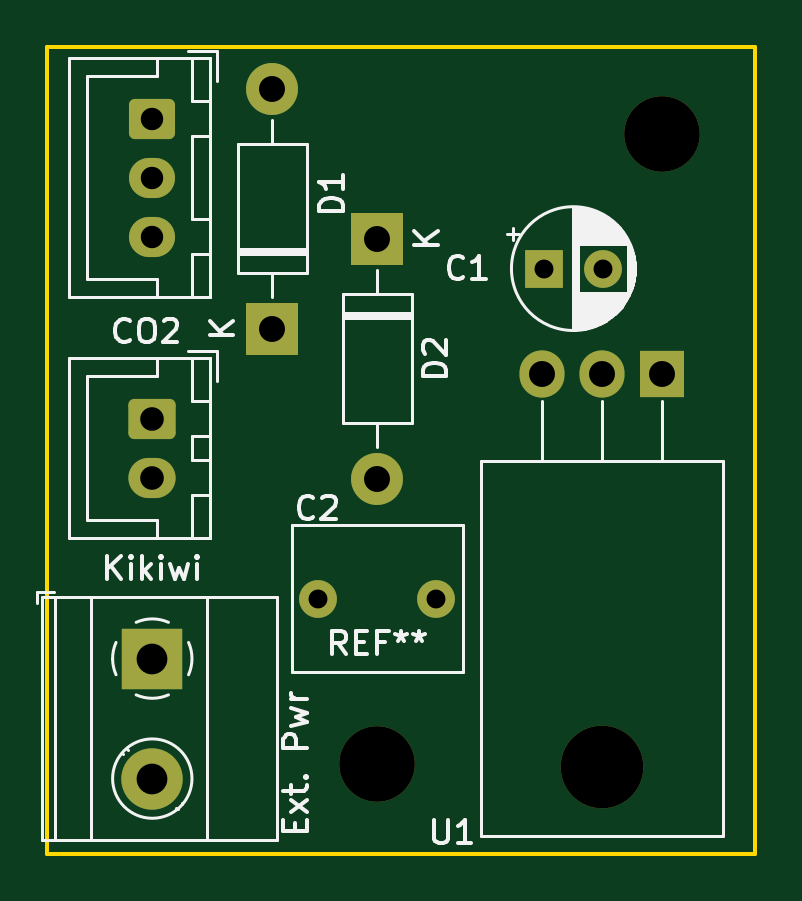
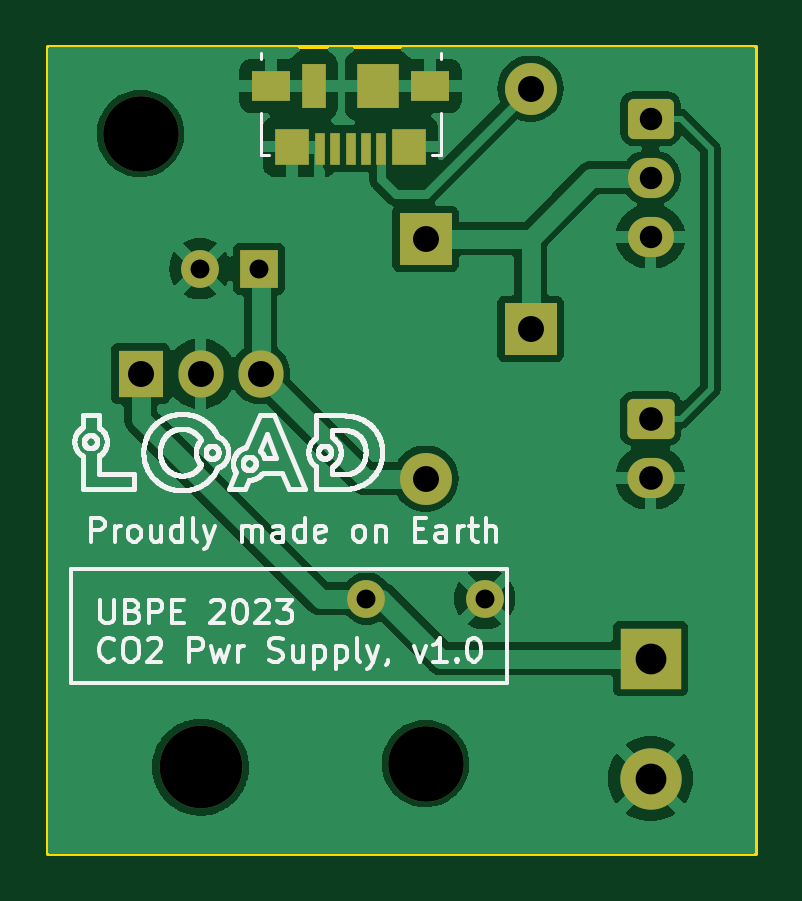
Circuit board: 11 layer files. Board 30.0 x 34.2 mm.
- bottom_copper: CO2-PwrSupply-B_Cu.gbr (56333 bytes)
- bottom_mask: CO2-PwrSupply-B_Mask.gbr (2770 bytes)
- paste: CO2-PwrSupply-B_Paste.gbr (911 bytes)
- bottom_silk: CO2-PwrSupply-B_Silkscreen.gbr (96627 bytes)
- outline: CO2-PwrSupply-Edge_Cuts.gbr (605 bytes)
- top_copper: CO2-PwrSupply-F_Cu.gbr (3102 bytes)
- top_mask: CO2-PwrSupply-F_Mask.gbr (2314 bytes)
- paste: CO2-PwrSupply-F_Paste.gbr (455 bytes)
- top_silk: CO2-PwrSupply-F_Silkscreen.gbr (22543 bytes)
- drill: CO2-PwrSupply-NPTH.drl (460 bytes)
- drill: CO2-PwrSupply-PTH.drl (857 bytes)

=== bottom_copper: CO2-PwrSupply-B_Cu.gbr (56333 bytes, source omitted) ===
=== bottom_mask: CO2-PwrSupply-B_Mask.gbr (2770 bytes, source withheld) ===
=== paste: CO2-PwrSupply-B_Paste.gbr ===
%TF.GenerationSoftware,KiCad,Pcbnew,7.0.9*%
%TF.CreationDate,2023-11-11T09:59:11+01:00*%
%TF.ProjectId,CO2-PwrSupply,434f322d-5077-4725-9375-70706c792e6b,1.0*%
%TF.SameCoordinates,Original*%
%TF.FileFunction,Paste,Bot*%
%TF.FilePolarity,Positive*%
%FSLAX46Y46*%
G04 Gerber Fmt 4.6, Leading zero omitted, Abs format (unit mm)*
G04 Created by KiCad (PCBNEW 7.0.9) date 2023-11-11 09:59:11*
%MOMM*%
%LPD*%
G01*
G04 APERTURE LIST*
%ADD10R,0.450000X1.380000*%
%ADD11R,1.650000X1.300000*%
%ADD12R,1.425000X1.550000*%
%ADD13R,1.800000X1.900000*%
%ADD14R,1.000000X1.900000*%
G04 APERTURE END LIST*
D10*
%TO.C,J1*%
X65218000Y-21463000D03*
X65868000Y-21463000D03*
X66518000Y-21463000D03*
X67168000Y-21463000D03*
X67818000Y-21463000D03*
D11*
X63143000Y-18803000D03*
D12*
X64030500Y-21378000D03*
D13*
X65368000Y-18803000D03*
D14*
X68068000Y-18803000D03*
D12*
X69005500Y-21378000D03*
D11*
X69893000Y-18803000D03*
%TD*%
M02*

=== bottom_silk: CO2-PwrSupply-B_Silkscreen.gbr (96627 bytes, source omitted) ===
=== outline: CO2-PwrSupply-Edge_Cuts.gbr ===
%TF.GenerationSoftware,KiCad,Pcbnew,7.0.9*%
%TF.CreationDate,2023-11-11T09:59:11+01:00*%
%TF.ProjectId,CO2-PwrSupply,434f322d-5077-4725-9375-70706c792e6b,1.0*%
%TF.SameCoordinates,Original*%
%TF.FileFunction,Profile,NP*%
%FSLAX46Y46*%
G04 Gerber Fmt 4.6, Leading zero omitted, Abs format (unit mm)*
G04 Created by KiCad (PCBNEW 7.0.9) date 2023-11-11 09:59:11*
%MOMM*%
%LPD*%
G01*
G04 APERTURE LIST*
%TA.AperFunction,Profile*%
%ADD10C,0.150000*%
%TD*%
G04 APERTURE END LIST*
D10*
X49373000Y-17145000D02*
X79345000Y-17145000D01*
X79345000Y-51308000D01*
X49373000Y-51308000D01*
X49373000Y-17145000D01*
M02*

=== top_copper: CO2-PwrSupply-F_Cu.gbr (3102 bytes, source withheld) ===
=== top_mask: CO2-PwrSupply-F_Mask.gbr (2314 bytes, source withheld) ===
=== paste: CO2-PwrSupply-F_Paste.gbr ===
%TF.GenerationSoftware,KiCad,Pcbnew,7.0.9*%
%TF.CreationDate,2023-11-11T09:59:11+01:00*%
%TF.ProjectId,CO2-PwrSupply,434f322d-5077-4725-9375-70706c792e6b,1.0*%
%TF.SameCoordinates,Original*%
%TF.FileFunction,Paste,Top*%
%TF.FilePolarity,Positive*%
%FSLAX46Y46*%
G04 Gerber Fmt 4.6, Leading zero omitted, Abs format (unit mm)*
G04 Created by KiCad (PCBNEW 7.0.9) date 2023-11-11 09:59:11*
%MOMM*%
%LPD*%
G01*
G04 APERTURE LIST*
G04 APERTURE END LIST*
M02*

=== top_silk: CO2-PwrSupply-F_Silkscreen.gbr (22543 bytes, source omitted) ===
=== drill: CO2-PwrSupply-NPTH.drl ===
M48
; DRILL file {KiCad 7.0.9} date Saturday, November 11, 2023 at 09:59:13 AM
; FORMAT={-:-/ absolute / inch / decimal}
; #@! TF.CreationDate,2023-11-11T09:59:13+01:00
; #@! TF.GenerationSoftware,Kicad,Pcbnew,7.0.9
; #@! TF.FileFunction,NonPlated,1,2,NPTH
FMAT,2
INCH
; #@! TA.AperFunction,NonPlated,NPTH,ComponentDrill
T1C0.1260
; #@! TA.AperFunction,NonPlated,NPTH,ComponentDrill
T2C0.1378
%
G90
G05
T1
X2.4938Y-1.87
X2.9688Y-0.82
T2
X2.8688Y-1.8759
T0
M30

=== drill: CO2-PwrSupply-PTH.drl ===
M48
; DRILL file {KiCad 7.0.9} date Saturday, November 11, 2023 at 09:59:13 AM
; FORMAT={-:-/ absolute / inch / decimal}
; #@! TF.CreationDate,2023-11-11T09:59:13+01:00
; #@! TF.GenerationSoftware,Kicad,Pcbnew,7.0.9
; #@! TF.FileFunction,Plated,1,2,PTH
FMAT,2
INCH
; #@! TA.AperFunction,Plated,PTH,ComponentDrill
T1C0.0315
; #@! TA.AperFunction,Plated,PTH,ComponentDrill
T2C0.0374
; #@! TA.AperFunction,Plated,PTH,ComponentDrill
T3C0.0394
; #@! TA.AperFunction,Plated,PTH,ComponentDrill
T4C0.0433
; #@! TA.AperFunction,Plated,PTH,ComponentDrill
T5C0.0512
%
G90
G05
T1
X2.3954Y-1.595
X2.5922Y-1.595
X2.7714Y-1.045
X2.8698Y-1.045
T2
X2.1188Y-0.795
X2.1188Y-0.8934
X2.1188Y-0.9919
T3
X2.1188Y-1.295
X2.1188Y-1.3934
T4
X2.3188Y-0.745
X2.3188Y-1.145
X2.4938Y-0.995
X2.4938Y-1.395
X2.7688Y-1.22
X2.8688Y-1.22
X2.9688Y-1.22
T5
X2.1188Y-1.695
X2.1188Y-1.895
T0
M30

